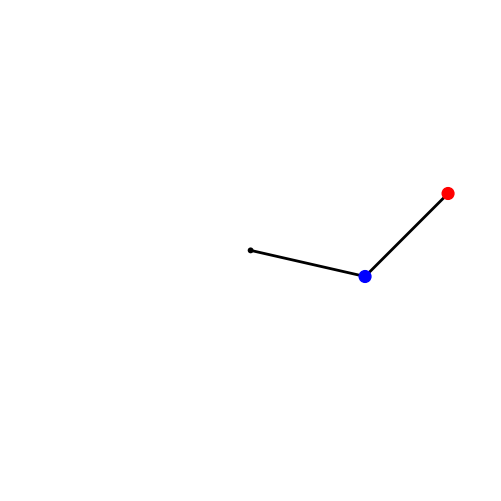

Reproduce this figure in Python. (Note: this script raises an exception after producing the figure.)
import sys
import numpy as np
from scipy.integrate import odeint
import matplotlib.pyplot as plt
from matplotlib.patches import Circle

# L - długości ramienia wahadła (m)
# m - masa obciążenia (kg)
L1, L2 = 1, 1
m1, m2 = 0.5, 0.5

# Przyspieszenie grawitacyjne (m/s^2).
g = 9.81

def deriv(y, t, L1, L2, m1, m2):
    """Zwraca pochodne y = theta1, z1, theta2, z2."""
    theta1, z1, theta2, z2 = y

    c, s = np.cos(theta1-theta2), np.sin(theta1-theta2)

    theta1dot = z1
    z1dot = (m2*g*np.sin(theta2)*c - m2*s*(L1*z1**2*c + L2*z2**2) -
             (m1+m2)*g*np.sin(theta1)) / L1 / (m1 + m2*s**2)
    theta2dot = z2
    z2dot = ((m1+m2)*(L1*z1**2*s - g*np.sin(theta2) + g*np.sin(theta1)*c) +
             m2*L2*z2**2*s*c) / L2 / (m1 + m2*s**2)
    return theta1dot, z1dot, theta2dot, z2dot

def calc_E(y):
    """Zwraca całkowitą energię układu"""

    th1, th1d, th2, th2d = y.T
    V = -(m1+m2)*L1*g*np.cos(th1) - m2*L2*g*np.cos(th2)
    T = 0.5*m1*(L1*th1d)**2 + 0.5*m2*((L1*th1d)**2 + (L2*th2d)**2 +
            2*L1*L2*th1d*th2d*np.cos(th1-th2))
    return T + V

# Maximum time, time point spacings and the time grid (all in s).
tmax, dt = 30, 0.01
t = np.arange(0, tmax+dt, dt)
# Initial conditions: theta1, dtheta1/dt, theta2, dtheta2/dt.
y0 = np.array([3*np.pi/7, 0, 3*np.pi/4, 0])

# Do the numerical integration of the equations of motion
y = odeint(deriv, y0, t, args=(L1, L2, m1, m2))

# Check that the calculation conserves total energy to within some tolerance.
EDRIFT = 0.05
# Total energy from the initial conditions
E = calc_E(y0)
if np.max(np.sum(np.abs(calc_E(y) - E))) > EDRIFT:
    sys.exit('Maximum energy drift of {} exceeded.'.format(EDRIFT))

# Unpack z and theta as a function of time
theta1, theta2 = y[:,0], y[:,2]

# Convert to Cartesian coordinates of the two bob positions.
x1 = L1 * np.sin(theta1)
y1 = -L1 * np.cos(theta1)
x2 = x1 + L2 * np.sin(theta2)
y2 = y1 - L2 * np.cos(theta2)

# Plotted bob circle radius
r = 0.05
# Plot a trail of the m2 bob's position for the last trail_secs seconds.
trail_secs = 1
# This corresponds to max_trail time points.
max_trail = int(trail_secs / dt)

def make_plot(i):
    # Plot and save an image of the double pendulum configuration for time
    # point i.
    # The pendulum rods.
    ax.plot([0, x1[i], x2[i]], [0, y1[i], y2[i]], lw=2, c='k')
    # Circles representing the anchor point of rod 1, and bobs 1 and 2.
    c0 = Circle((0, 0), r/2, fc='k', zorder=10)
    c1 = Circle((x1[i], y1[i]), r, fc='b', ec='b', zorder=10)
    c2 = Circle((x2[i], y2[i]), r, fc='r', ec='r', zorder=10)
    ax.add_patch(c0)
    ax.add_patch(c1)
    ax.add_patch(c2)

    # The trail will be divided into ns segments and plotted as a fading line.
    ns = 20
    s = max_trail // ns

    for j in range(ns):
        imin = i - (ns-j)*s
        if imin < 0:
            continue
        imax = imin + s + 1
        # The fading looks better if we square the fractional length along the
        # trail.
        alpha = (j/ns)**2
        ax.plot(x2[imin:imax], y2[imin:imax], c='r', solid_capstyle='butt',
                lw=2, alpha=alpha)

    # Centre the image on the fixed anchor point, and ensure the axes are equal
    ax.set_xlim(-L1-L2-r, L1+L2+r)
    ax.set_ylim(-L1-L2-r, L1+L2+r)
    ax.set_aspect('equal', adjustable='box')
    plt.axis('off')
    plt.savefig('frames/_img{:04d}.png'.format(i//di), dpi=72)
    plt.cla()


# Make an image every di time points, corresponding to a frame rate of fps
# frames per second.
# Frame rate, s-1
fps = 10
di = int(1/fps/dt)
fig = plt.figure(figsize=(8.3333, 6.25), dpi=72)
ax = fig.add_subplot(111)

for i in range(0, t.size, di):
    print(i // di, '/', t.size // di)
    make_plot(i)